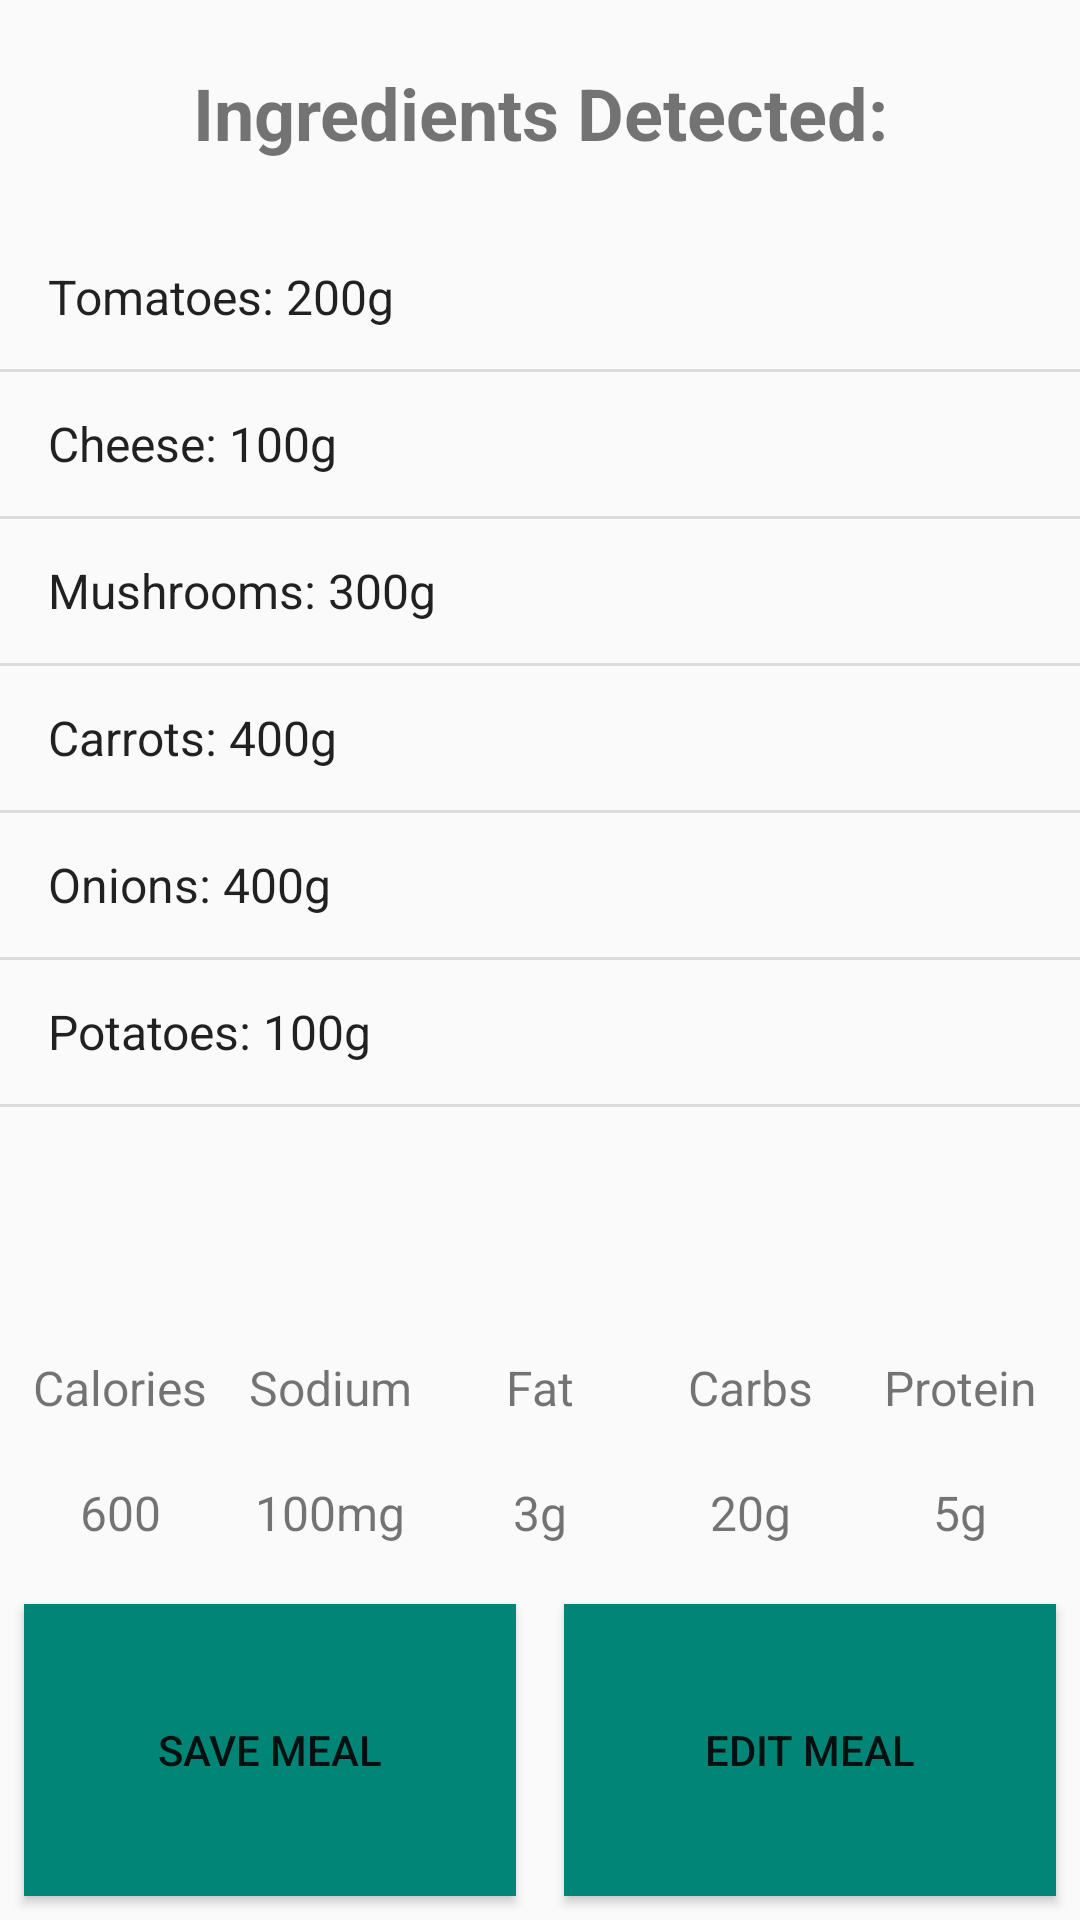

Here is an Android app screen rendered from its layout file. Give the layout XML and the strings, colors and styles it references.
<!-- AndroidManifest.xml: application theme AppTheme -->
<!-- res/layout/fragment_camera_results.xml -->
<?xml version="1.0" encoding="utf-8"?>
<LinearLayout xmlns:android="http://schemas.android.com/apk/res/android"
    xmlns:tools="http://schemas.android.com/tools"
    android:orientation="vertical"
    android:layout_width="match_parent"
    android:layout_height="match_parent">

    <TextView
        android:layout_width="match_parent"
        android:layout_height="0dp"
        android:layout_weight="1"
        android:gravity="center"
        android:textSize="24sp"
        android:textStyle="bold"
        android:text="@string/ingredients_detected"/>

    <ListView
        android:layout_width="match_parent"
        android:layout_height="0dp"
        android:layout_weight="5"
        android:entries="@array/ingredients"/>

    <LinearLayout
        android:layout_width="match_parent"
        android:layout_height="0dp"
        android:layout_weight="0.4"
        android:layout_marginStart="5dp"
        android:layout_marginEnd="5dp">

        <TextView
            android:layout_width="0dp"
            android:layout_height="match_parent"
            android:layout_weight="1"
            android:background="@drawable/border"
            android:text="@string/calories"
            android:textSize="16sp"
            android:gravity="center_horizontal"
            tools:ignore="NestedWeights" />

        <TextView
            android:layout_width="0dp"
            android:layout_height="match_parent"
            android:layout_weight="1"
            android:background="@drawable/border"
            android:text="@string/sodium"
            android:textSize="16sp"
            android:gravity="center_horizontal"/>

        <TextView
            android:layout_width="0dp"
            android:layout_height="match_parent"
            android:layout_weight="1"
            android:background="@drawable/border"
            android:text="@string/fat"
            android:textSize="16sp"
            android:gravity="center_horizontal"/>

        <TextView
            android:layout_width="0dp"
            android:layout_height="match_parent"
            android:layout_weight="1"
            android:background="@drawable/border"
            android:text="@string/carbs"
            android:textSize="16sp"
            android:gravity="center_horizontal"/>

        <TextView
            android:layout_width="0dp"
            android:layout_height="match_parent"
            android:layout_weight="1"
            android:background="@drawable/border"
            android:text="@string/protein"
            android:textSize="16sp"
            android:gravity="center_horizontal"/>

    </LinearLayout>

    <LinearLayout
        android:layout_width="match_parent"
        android:layout_height="0dp"
        android:layout_weight="0.6"
        android:layout_marginStart="5dp"
        android:layout_marginEnd="5dp">

        <TextView
            android:layout_width="0dp"
            android:layout_height="match_parent"
            android:layout_weight="1"
            android:background="@drawable/border"
            android:text="@string/cal_value"
            android:textSize="16sp"
            android:gravity="center"
            tools:ignore="NestedWeights" />

        <TextView
            android:layout_width="0dp"
            android:layout_height="match_parent"
            android:layout_weight="1"
            android:background="@drawable/border"
            android:text="@string/sod_value"
            android:textSize="16sp"
            android:gravity="center"/>

        <TextView
            android:layout_width="0dp"
            android:layout_height="match_parent"
            android:layout_weight="1"
            android:background="@drawable/border"
            android:text="@string/fat_value"
            android:textSize="16sp"
            android:gravity="center"/>

        <TextView
            android:layout_width="0dp"
            android:layout_height="match_parent"
            android:layout_weight="1"
            android:background="@drawable/border"
            android:text="@string/carbs_value"
            android:textSize="16sp"
            android:gravity="center"/>

        <TextView
            android:layout_width="0dp"
            android:layout_height="match_parent"
            android:layout_weight="1"
            android:background="@drawable/border"
            android:text="@string/pro_value"
            android:textSize="16sp"
            android:gravity="center"/>

    </LinearLayout>

    <LinearLayout
        android:layout_width="match_parent"
        android:layout_height="0dp"
        android:layout_weight="1.5"
        android:orientation="horizontal">

        <Button
            android:id="@+id/save_meal_button"
            android:layout_width="0dp"
            android:layout_height="match_parent"
            android:layout_weight="1"
            android:text="@string/save_meal"
            android:background="@color/colorPrimary"
            android:layout_margin="8dp"
            tools:ignore="ButtonStyle,NestedWeights" />

        <Button
            android:id="@+id/import_photo_button"
            android:layout_width="0dp"
            android:layout_height="match_parent"
            android:layout_weight="1"
            android:text="@string/edit_meal"
            android:background="@color/colorPrimary"
            android:layout_margin="8dp"
            tools:ignore="ButtonStyle,NestedWeights" />

    </LinearLayout>

</LinearLayout>
<!-- resources referenced by this layout -->
<resources>
  <string-array name="ingredients">
          <item>Tomatoes: 200g</item>
          <item>Cheese: 100g</item>
          <item>Mushrooms: 300g</item>
          <item>Carrots: 400g</item>
          <item>Onions: 400g</item>
          <item>Potatoes: 100g</item>
      </string-array>
  <color name="colorPrimary">#008577</color>
  <string name="cal_value">600</string>
  <string name="calories">Calories</string>
  <string name="carbs">Carbs</string>
  <string name="carbs_value">20g</string>
  <string name="edit_meal">Edit Meal</string>
  <string name="fat">Fat</string>
  <string name="fat_value">3g</string>
  <string name="ingredients_detected">Ingredients Detected:</string>
  <string name="pro_value">5g</string>
  <string name="protein">Protein</string>
  <string name="save_meal">Save Meal</string>
  <string name="sod_value">100mg</string>
  <string name="sodium">Sodium</string>
  <style name="AppTheme" parent="Theme.AppCompat.Light.DarkActionBar">
          
          <item name="colorPrimary">@color/colorPrimary</item>
          <item name="colorPrimaryDark">@color/colorPrimaryDark</item>
          <item name="colorAccent">@color/colorAccent</item>
      </style>
  <color name="colorPrimaryDark">#00574B</color>
  <color name="colorAccent">#D81B60</color>
</resources>
